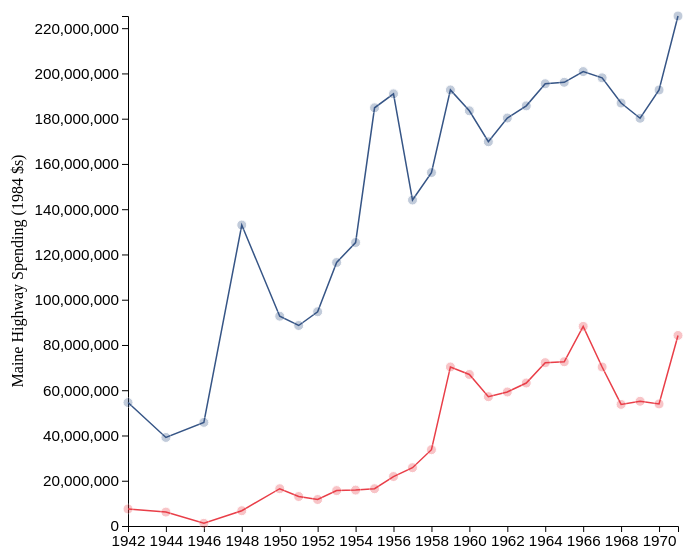
D3 v4 page, settled after 360 driven frames (6 s of simulated time); the page loaded 1 data file(s).



// set the dimensions and margins of the graph
var margin = {top: 10, right: 30, bottom: 30, left: 120},
    width = 700 - margin.left - margin.right,
    height = 550 - margin.top - margin.bottom;

// append the svg object to the body of the page
var svg = d3.select("#MaineHighwayExpenditures")
  .append("svg")
    .attr("width", width + margin.left + margin.right)
    .attr("height", height + margin.top + margin.bottom)
  .append("g")
    .attr("transform",
          "translate(" + margin.left + "," + margin.top + ")");

//Read the data
d3.csv("./Maine_Highway_Expenditures.csv",

  // When reading the csv, I must format variables:
//   function(d){
//     return { date : d3.timeParse("%Y")(d.date), value : d.value }
//   },
  
  
    function(d){
    return { date : d3.timeParse("%Y")(d.date), value : d.value, value2: d.value2 }
  },
  

  // Now I can use this dataset:
  function(data) {

    // Add X axis --> it is a date format
    var x = d3.scaleTime()
      .domain(d3.extent(data, function(d) { return d.date; }))
      .range([ 0, width ]);
    svg.append("g")
      .attr("transform", "translate(0," + height + ")")
      .call(d3.axisBottom(x))
      .style("font-size", ".95em");

    // Add Y axis
    var y = d3.scaleLinear()
      .domain([0, d3.max(data, function(d) { return +d.value*1000; })])
      .range([ height, 0 ])
    svg.append("g")
      .call(d3.axisLeft(y))
      .style("font-size", ".95em")
    svg.append("text")
        .attr("class", "y label")
        .attr("transform", "rotate(-90)")
        .attr("y", 0 - margin.left)
        .attr("x",0 - (height / 2))
        .attr("dy", ".95em")
        .style("text-anchor", "middle")
        .text("Maine Highway Spending (1984 $s)");
        
    //d3.select(this).style("font-size","30px");
    
    svg.append("path")
      .datum(data)
      .attr("fill", "none")
      .attr("stroke", "#365586")
      .attr("stroke-width", 1.5)
      .attr("d", d3.line()
        .x(function(d) { return x(d.date) })
        .y(function(d) { return y(d.value*1000) })
        );
        
        
            // Add the second line
    svg.append("path")
      .datum(data)
      .attr("fill", "none")
      .attr("stroke", "#E93E48")
      .attr("stroke-width", 1.5)
      .attr("d", d3.line()
        .x(function(d) { return x(d.date) })
        .y(function(d) { return y(d.value2*1000) })
        );
        
        
  // Add a tooltip div. Here I define the general feature of the tooltip: stuff that do not depend on the data point.
  // Its opacity is set to 0: we don't see it by default.
  var tooltip = d3.select("#MaineHighwayExpenditures")
    .append("div")
    .style("opacity", 0)
    .attr("class", "tooltip")
    .style("background-color", "white")
    //.style("border", "solid")
    //.style("border-width", "1px")
    //.style("border-radius", "5px")
    //.style("padding", "10px")
    .style("width", "650px")



  // A function that change this tooltip when the user hover a point.
  // Its opacity is set to 1: we can now see it. Plus it set the text and position of tooltip depending on the datapoint (d)
  var mouseover = function(d) {
    tooltip
      .style("opacity", 1)
  }

  var mousemove = function(d) {
    tooltip
      .html(d3.timeFormat("%Y")(d.date) + " Maine Total Highway Spending: " + d3.format("($,.0f")(d.value*1000) + " (1984 $s)")
      .style("left", (d3.mouse(this)[0]+90) + "px") // It is important to put the +90: other wise the tooltip is exactly where the point is an it creates a weird effect
      .style("top", (d3.mouse(this)[1]) + "px")
      .style("text-align", "center" )
  }
  
    var mousemove2 = function(d) {
    tooltip
      .html(d3.timeFormat("%Y")(d.date) + " Federal Highway Aid for Maine: " + d3.format("($,.0f")(d.value2*1000) + " (1984 $s)")
      .style("left", (d3.mouse(this)[0]+90) + "px") // It is important to put the +90: other wise the tooltip is exactly where the point is an it creates a weird effect
      .style("top", (d3.mouse(this)[1]) + "px")
      .style("text-align", "center" )
  }

  // A function that change this tooltip when the leaves a point: just need to set opacity to 0 again
  var mouseleave = function(d) {
    tooltip
      .transition()
      .duration(200)
      .style("opacity", 0)
  }

  // Add dots
  svg.append('g')
    .selectAll("dot")
    .data(data.filter(function(d,i){return i<100})) // the .filter part is just to keep a few dots on the chart, not all of them
    .enter()
    .append("circle")
      .attr("cx", function (d) { return x(d.date); } )
      .attr("cy", function (d) { return y(d.value*1000); } )
      .attr("r", 5)
      .style("fill", "#365586")
      .style("opacity", 0.3)
      .style("stroke", "white")
    .on("mouseover", mouseover )
    .on("mousemove", mousemove )
    .on("mouseleave", mouseleave )  
    
  // Add second dots
  svg.append('g')
    .selectAll("dot")
    .data(data.filter(function(d,i){return i<100})) // the .filter part is just to keep a few dots on the chart, not all of them
    .enter()
    .append("circle")
      .attr("cx", function (d) { return x(d.date); } )
      .attr("cy", function (d) { return y(d.value2*1000); } )
      .attr("r", 5)
      .style("fill", "#E93E48")
      .style("opacity", 0.3)
      .style("stroke", "white")
    .on("mouseover", mouseover )
    .on("mousemove", mousemove2 )
    .on("mouseleave", mouseleave )        

})




### data: Maine_Highway_Expenditures.csv
date, value, value2
1942, 54558, 7540
1944, 39131, 6148
1946, 45790, 1190
1948, 132996, 6751
1950, 92718, 16477
1951, 88612, 13023
1952, 94687, 11706
1953, 116449, 15640
1954, 125264, 15862
1955, 184821, 16478
1956, 190985, 21860
1957, 144057, 25772
1958, 156183, 33720
1959, 192708, 70285
1960, 183483, 66959
1961, 169823, 57151
1962, 180291, 59232
1963, 185670, 63190
1964, 195442, 72184
1965, 196083, 72590
1966, 200818, 88219
1967, 198054, 70278
1968, 186914, 53739
1969, 180191, 55123
1970, 192691, 53954
1971, 225383, 84205